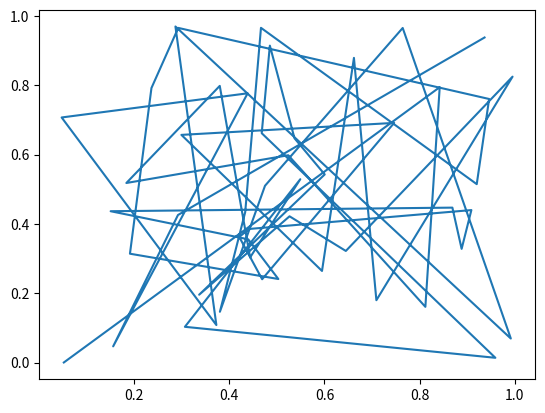

Write Python code to recreate this figure.
# Esse programa usa funções das bibliotecas random e matplotlib para produzir
# uma obra de arte aleatória. É um exemplo de como importar e utilizar funções
# de módulos externos.
# Importações:
from random import random as rand  # importação de função com apelido
import matplotlib.pyplot as plt  # importação de referência a um sub-módulo com apelido

# Instancia-se as listas x e y, inicialmente vazias, que comportarão as coordenadas
# vertical e horizontal dos pontos aleatorios gerados
x = []
y = []

# No loop, gera-se cinquanta pontos aleatórios, com coordenadas entre 0 e 1
cont = 0
while cont < 50:
    x.append(rand())
    y.append(rand())
    cont += 1

# plota-se os pontos e salva o resultado em disco:
plt.plot(x, y)
plt.savefig('arte.png')
